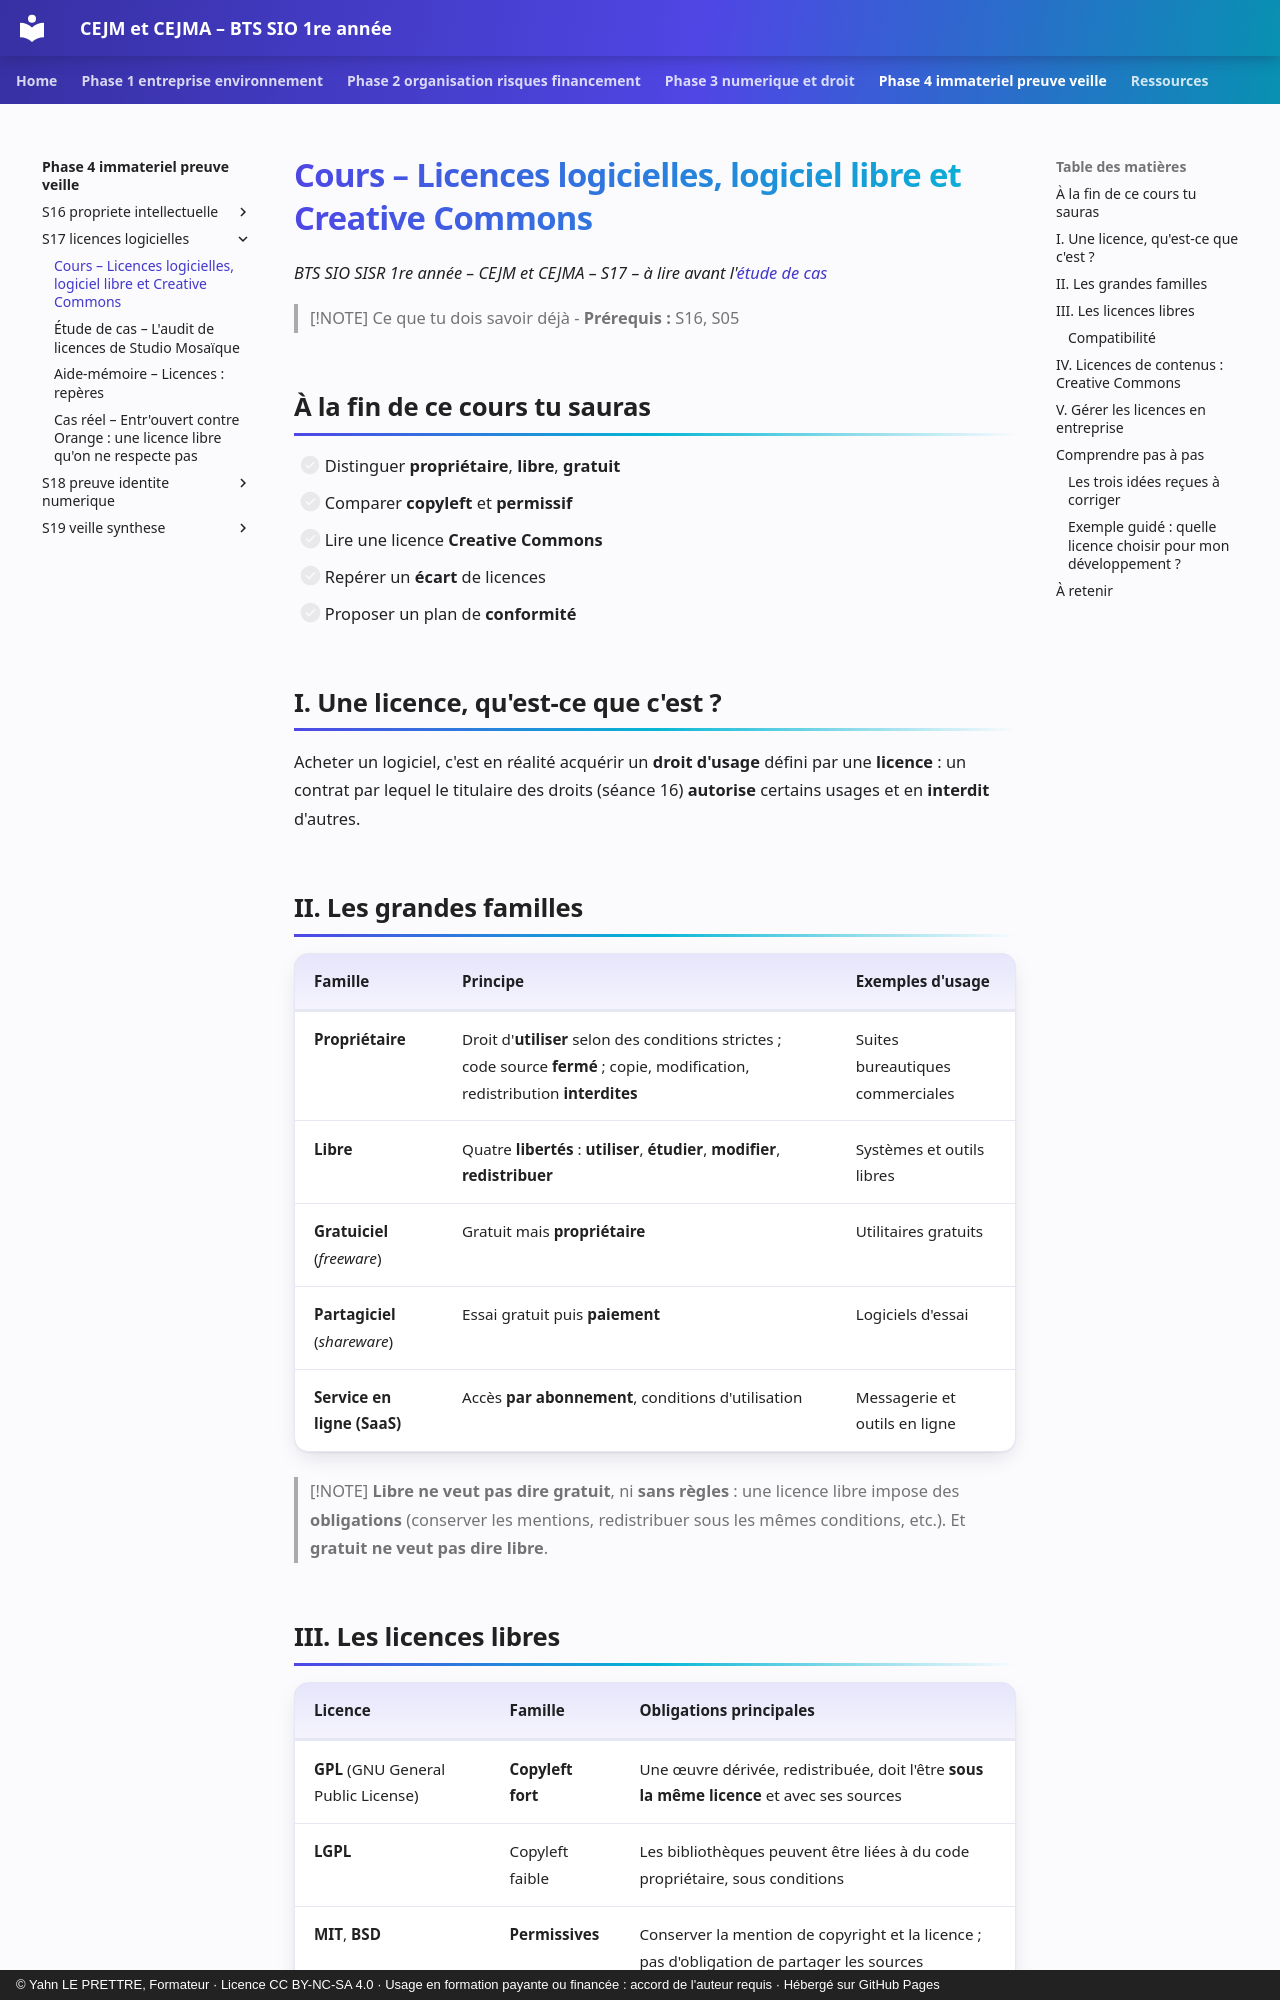

repository: YahnLP/bts1-sio-sisr-cejma · page: phase-4-immateriel-preuve-veille/S17-licences-logicielles/01-cours/index.html · generator: mkdocs · copyright: © Yahn LE PRETTRE, Formateur · Licence CC BY-NC-SA 4.0 · Usage en formation payante ou financée : accord de l'auteur requis · Hébergé sur GitHub Pages

# Cours – Licences logicielles, logiciel libre et Creative Commons

*BTS SIO SISR 1re année – CEJM et CEJMA – S17 – à lire avant l'[étude de cas](02-etude-de-cas.md)*

> [!NOTE] Ce que tu dois savoir déjà
> - **Prérequis :** S16, S05

## À la fin de ce cours tu sauras

- [ ] Distinguer **propriétaire**, **libre**, **gratuit**
- [ ] Comparer **copyleft** et **permissif**
- [ ] Lire une licence **Creative Commons**
- [ ] Repérer un **écart** de licences
- [ ] Proposer un plan de **conformité**

## I. Une licence, qu'est-ce que c'est ?

Acheter un logiciel, c'est en réalité acquérir un **droit d'usage** défini par une **licence** : un contrat par lequel le titulaire des droits (séance 16) **autorise** certains usages et en **interdit** d'autres.

## II. Les grandes familles

| Famille | Principe | Exemples d'usage |
|---|---|---|
| **Propriétaire** | Droit d'**utiliser** selon des conditions strictes ; code source **fermé** ; copie, modification, redistribution **interdites** | Suites bureautiques commerciales |
| **Libre** | Quatre **libertés** : **utiliser**, **étudier**, **modifier**, **redistribuer** | Systèmes et outils libres |
| **Gratuiciel** (*freeware*) | Gratuit mais **propriétaire** | Utilitaires gratuits |
| **Partagiciel** (*shareware*) | Essai gratuit puis **paiement** | Logiciels d'essai |
| **Service en ligne (SaaS)** | Accès **par abonnement**, conditions d'utilisation | Messagerie et outils en ligne |

> [!NOTE]
> **Libre ne veut pas dire gratuit**, ni **sans règles** : une licence libre impose des **obligations** (conserver les mentions, redistribuer sous les mêmes conditions, etc.). Et **gratuit ne veut pas dire libre**.
